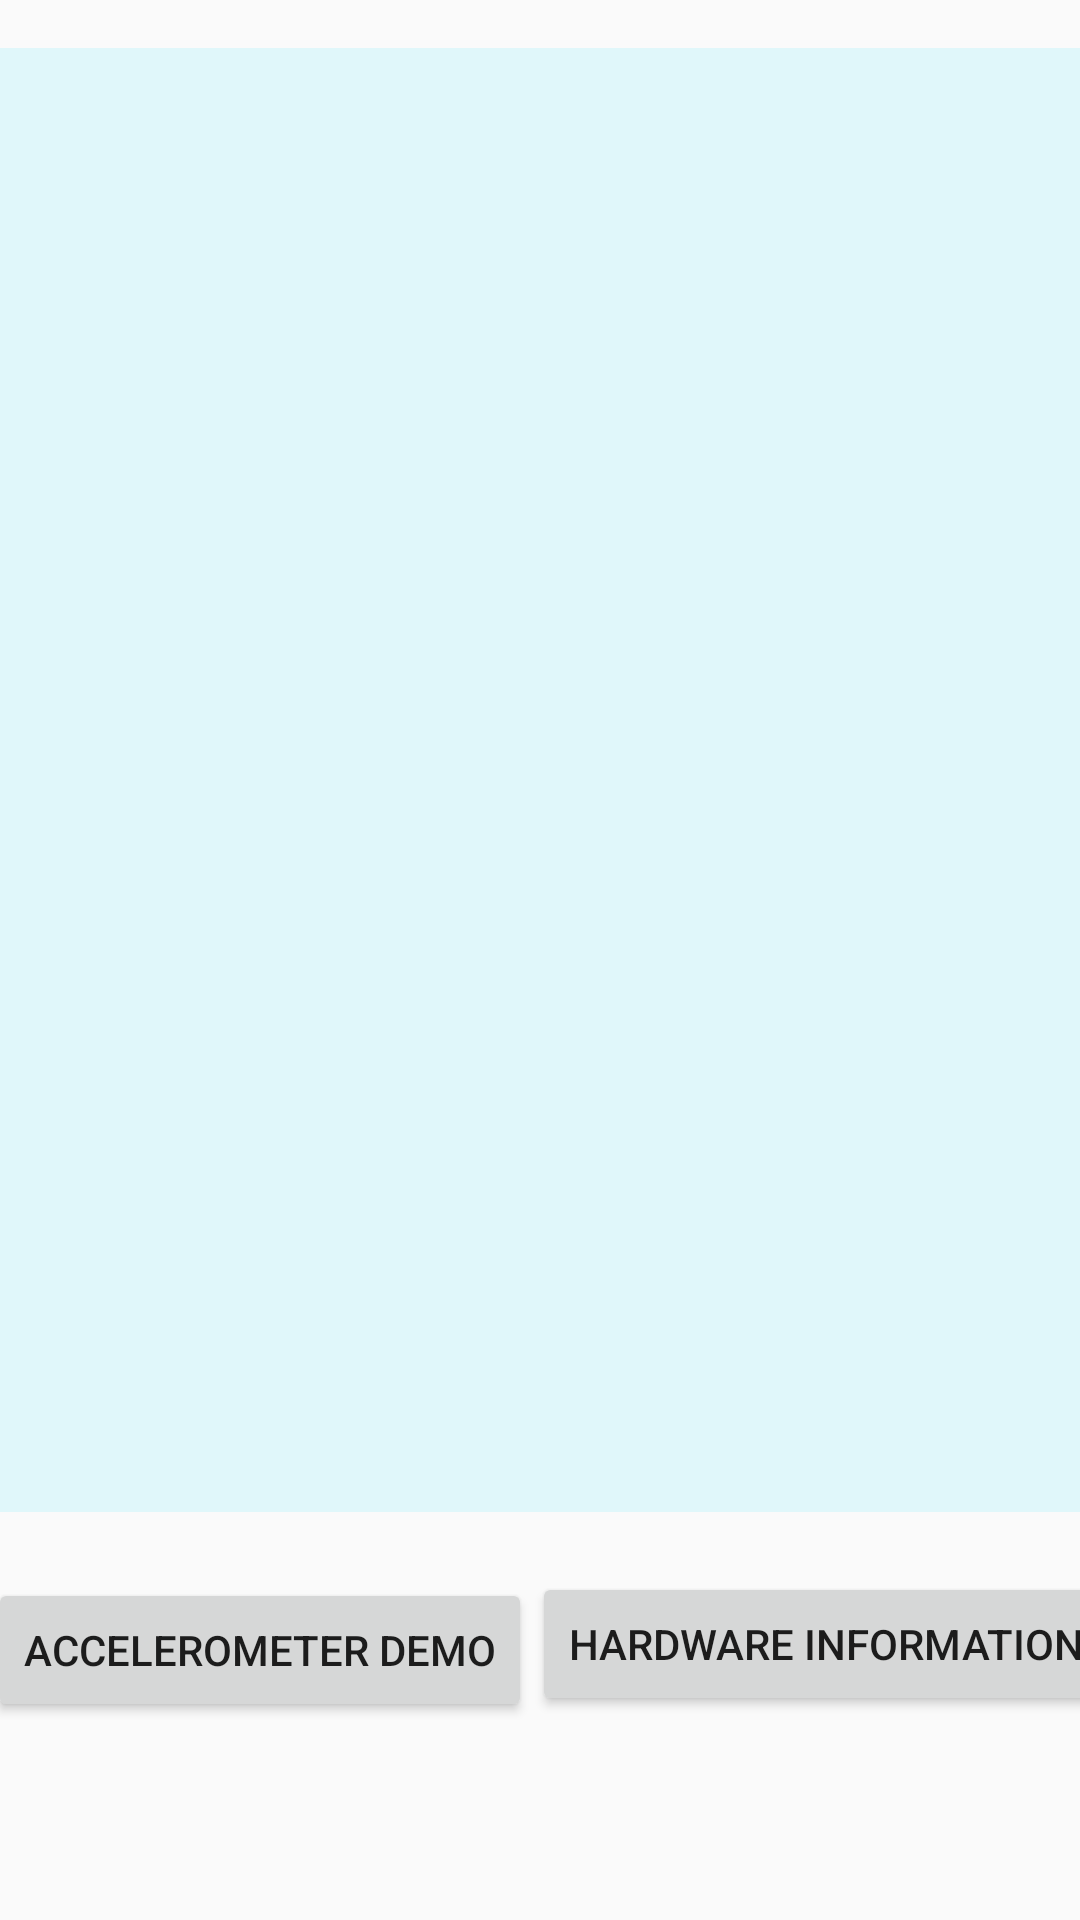

Produce the Android XML layout that renders to this screen, including the resource entries it uses.
<!-- AndroidManifest.xml: application theme AppTheme -->
<!-- res/layout/activity_main.xml -->
<?xml version="1.0" encoding="utf-8"?>
<androidx.constraintlayout.widget.ConstraintLayout xmlns:android="http://schemas.android.com/apk/res/android"
    xmlns:app="http://schemas.android.com/apk/res-auto"
    xmlns:tools="http://schemas.android.com/tools"
    android:layout_width="match_parent"
    android:layout_height="match_parent"
    android:foregroundTint="#76E4F5"
    tools:context=".MainActivity"
    tools:layout_editor_absoluteY="81dp">

    <ListView
        android:id="@+id/xlv"
        android:layout_width="0dp"
        android:layout_height="0dp"
        android:layout_marginTop="16dp"
        android:layout_marginBottom="20dp"
        android:background="#3E90EFF8"
        app:layout_constraintBottom_toTopOf="@+id/x_hw_btn"
        app:layout_constraintEnd_toEndOf="parent"
        app:layout_constraintStart_toStartOf="parent"
        app:layout_constraintTop_toTopOf="parent">

    </ListView>

    <Button
        android:id="@+id/xbt"
        android:layout_width="wrap_content"
        android:layout_height="wrap_content"
        android:layout_marginStart="10dp"
        android:layout_marginTop="2dp"
        android:text="Accelerometer demo"
        app:layout_constraintEnd_toStartOf="@+id/x_hw_btn"
        app:layout_constraintStart_toStartOf="parent"
        app:layout_constraintTop_toTopOf="@+id/x_hw_btn" />

    <TextView
        android:id="@+id/x_tv_sensorcount"
        android:layout_width="wrap_content"
        android:layout_height="wrap_content"
        android:layout_marginBottom="31dp"
        app:layout_constraintBottom_toBottomOf="parent"
        app:layout_constraintEnd_toStartOf="@+id/x_hw_btn"
        app:layout_constraintStart_toStartOf="@+id/x_hw_btn"
        app:layout_constraintTop_toBottomOf="@+id/x_hw_btn"
        tools:text="Count " />

    <Button
        android:id="@+id/x_hw_btn"
        android:layout_width="wrap_content"
        android:layout_height="wrap_content"
        android:layout_marginEnd="1dp"
        android:layout_marginBottom="18dp"
        android:text="Hardware Information"
        app:layout_constraintBottom_toTopOf="@+id/x_tv_sensorcount"
        app:layout_constraintEnd_toEndOf="parent"
        app:layout_constraintStart_toEndOf="@+id/xbt"
        app:layout_constraintTop_toBottomOf="@+id/xlv" />

</androidx.constraintlayout.widget.ConstraintLayout>
<!-- resources referenced by this layout -->
<resources>
  <style name="AppTheme" parent="Theme.AppCompat.Light.NoActionBar">
          
          <item name="colorPrimary">@color/colorPrimary</item>
          <item name="colorPrimaryDark">@color/colorPrimaryDark</item>
          <item name="colorAccent">@color/colorAccent</item>
  
      </style>
  <color name="colorPrimary">#00E5FF</color>
  <color name="colorPrimaryDark">#651FFF</color>
  <color name="colorAccent">#D81B60</color>
</resources>
